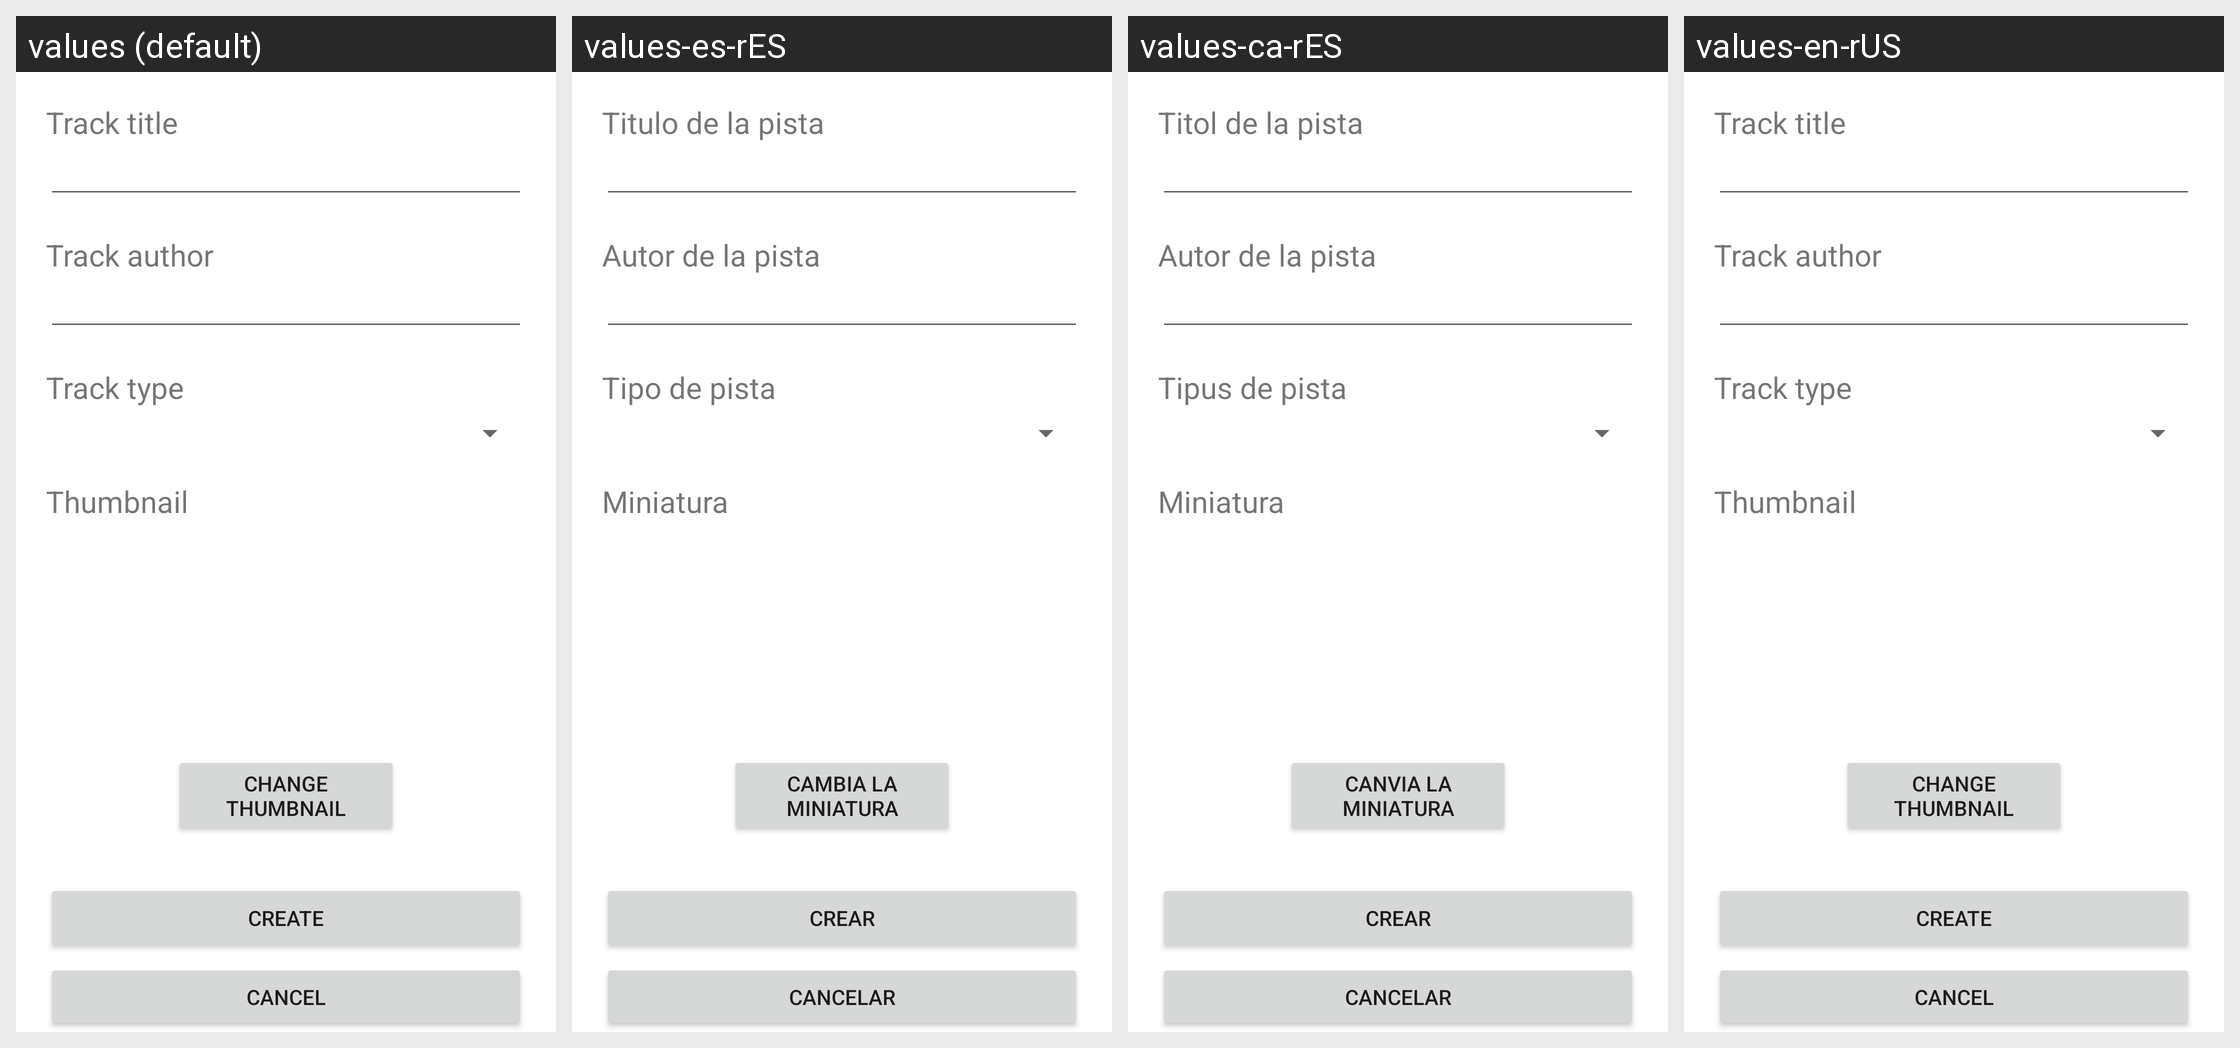

The Android screen above is rendered under several locales of the same app. Produce the string resources it draws, with the default and per-locale values.
Android screen res/layout/dialog_track_creation.xml rendered under 4 locales, left to right: values (default), values-es-rES, values-ca-rES, values-en-rUS. Device: Nexus 5 (rendered at 1080×1920; each locale shown at half size, 540×960, under a caption strip naming it); theme Theme.LearnUkelele.
Strings drawn on this screen, with the default value and each locale's value (text and hints the layout hard-codes, and strings that could not be matched under every locale, appear in the picture but are not listed):

creatorTrackTitle
  values: Track title
  values-es-rES: Titulo de la pista
  values-ca-rES: Titol de la pista
  values-en-rUS: Track title

creatorTrackAuthor
  values: Track author
  values-es-rES: Autor de la pista
  values-ca-rES: Autor de la pista
  values-en-rUS: Track author

creatorTrackType
  values: Track type
  values-es-rES: Tipo de pista
  values-ca-rES: Tipus de pista
  values-en-rUS: Track type

creatorTrackImage
  values: Thumbnail
  values-es-rES: Miniatura
  values-ca-rES: Miniatura
  values-en-rUS: Thumbnail

creatorTrackImageButton
  values: Change thumbnail
  values-es-rES: Cambia la miniatura
  values-ca-rES: Canvia la miniatura
  values-en-rUS: Change thumbnail

createButton
  values: Create
  values-es-rES: Crear
  values-ca-rES: Crear
  values-en-rUS: Create

cancelButton
  values: Cancel
  values-es-rES: Cancelar
  values-ca-rES: Cancelar
  values-en-rUS: Cancel
